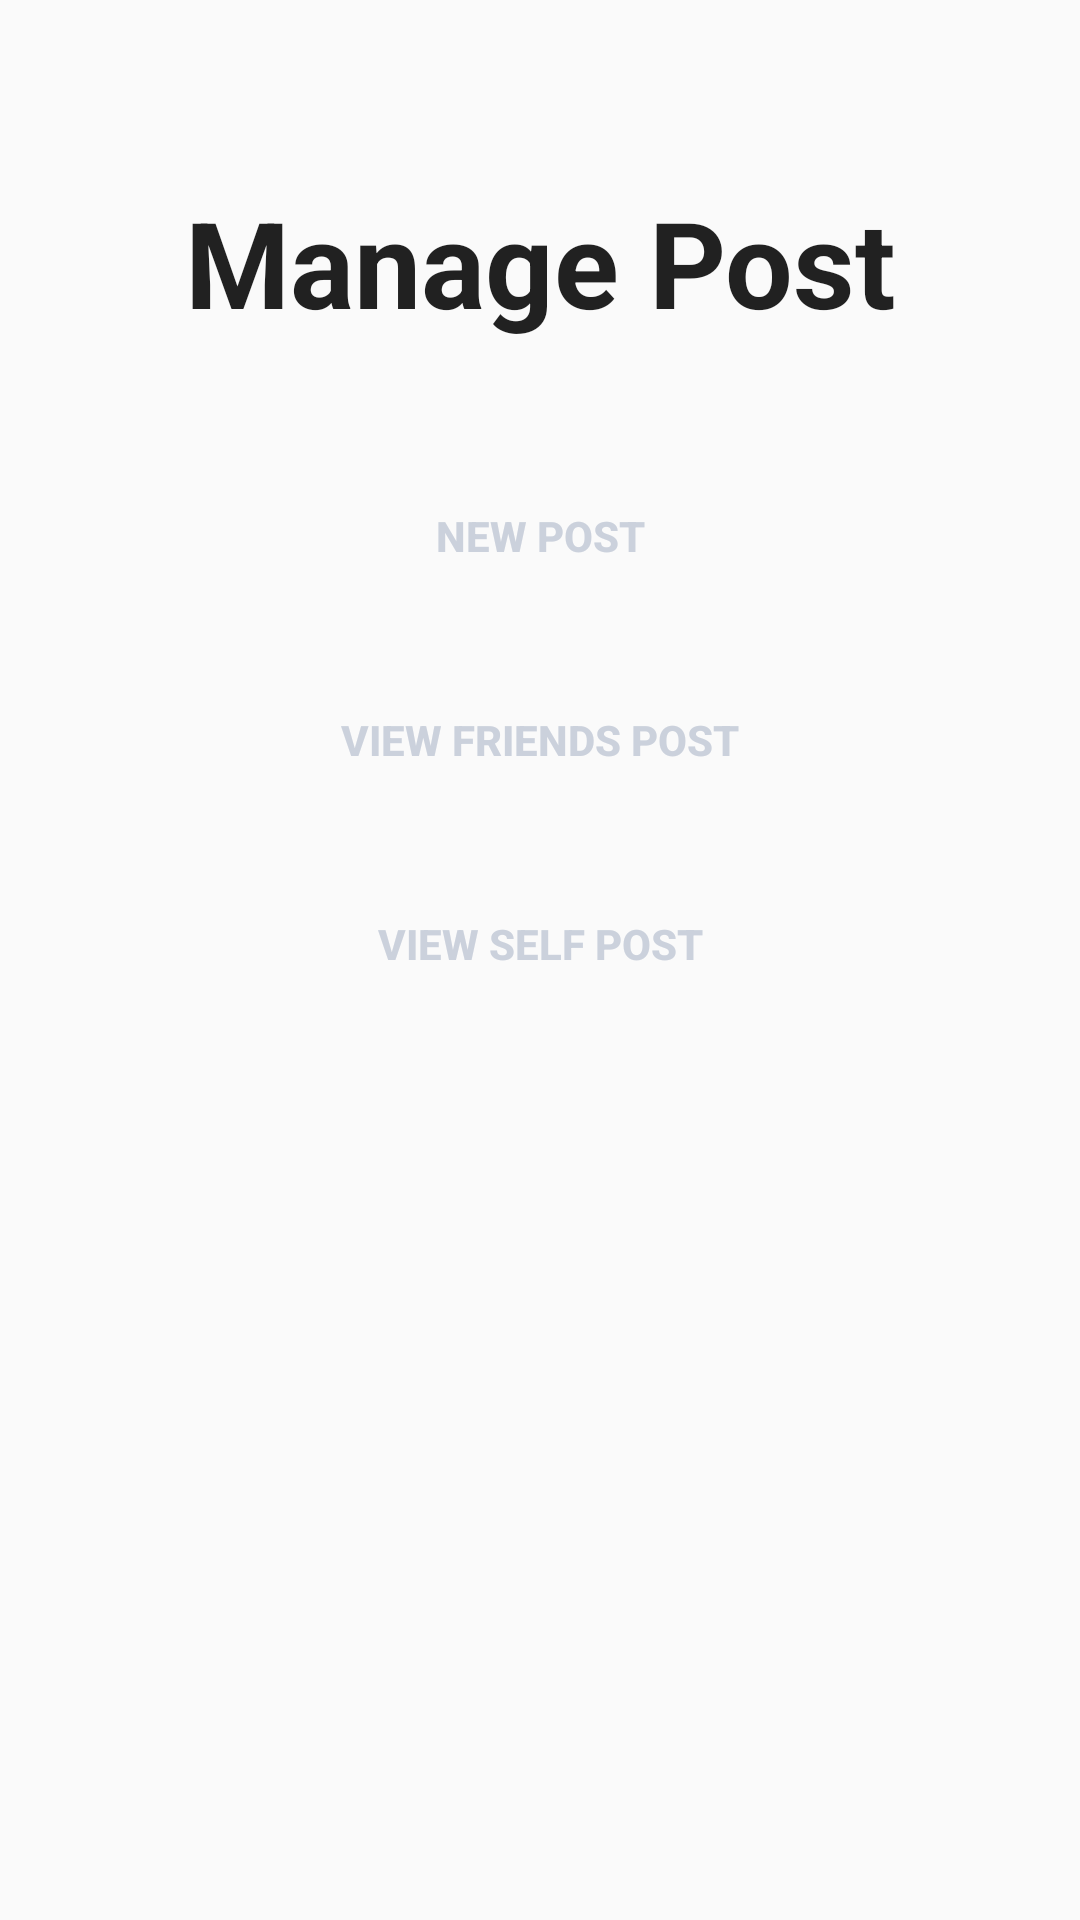

Here is an Android app screen rendered from its layout file. Give the layout XML and the strings, colors and styles it references.
<!-- AndroidManifest.xml: application theme AppTheme -->
<!-- res/layout/content_manage_post.xml -->
<?xml version="1.0" encoding="utf-8"?>
<LinearLayout xmlns:android="http://schemas.android.com/apk/res/android"
    xmlns:app="http://schemas.android.com/apk/res-auto"
    xmlns:tools="http://schemas.android.com/tools"
    android:layout_width="match_parent"
    android:layout_height="match_parent"
    app:layout_behavior="@string/appbar_scrolling_view_behavior"
    tools:context="com.example.shuangliang.safetrip.ManagePostActivity"
    tools:showIn="@layout/activity_manage_post"
    android:weightSum="1"
    android:orientation="vertical">


    <TextView
        android:layout_width="260dp"
        android:layout_height="45dp"
        android:textAppearance="?android:attr/textAppearanceLarge"
        android:text="@string/Manage_Post_Label"
        android:id="@+id/ManagePost_ManagePost"
        android:layout_gravity="center_horizontal"
        android:layout_marginTop="50dp"
        android:gravity="center"
        android:textSize="40sp"
        android:layout_weight="0.09"
        android:textStyle="bold" />

    <Button
        android:layout_width="200dp"
        android:layout_height="wrap_content"
        android:textStyle="bold"
        android:background="@drawable/round"
        android:textColor="#CBD1DC"
        android:text="@string/Manage_Post_NewPost"
        android:id="@+id/ManagePost_NewPost"
        android:layout_gravity="center_horizontal|bottom"
        android:layout_marginTop="30dp" />

    <Button
        android:layout_width="200dp"
        android:layout_height="wrap_content"
        android:textStyle="bold"
        android:background="@drawable/round"
        android:textColor="#CBD1DC"
        android:text="@string/Manage_Post_ViewAllPost"
        android:id="@+id/ManegePost_ViewAllPost"
        android:layout_gravity="center_horizontal"
        android:layout_marginTop="20dp" />

    <Button
        android:layout_width="200dp"
        android:layout_height="wrap_content"
        android:textStyle="bold"
        android:background="@drawable/round"
        android:textColor="#CBD1DC"
        android:text="@string/Manage_Post_ViewSelfPost"
        android:id="@+id/ManagePost_ViewSelfPost"
        android:layout_gravity="center_horizontal"
        android:layout_marginTop="20dp" />
</LinearLayout>
<!-- res/layout/activity_manage_post.xml (included above) -->
<?xml version="1.0" encoding="utf-8"?>
<android.support.design.widget.CoordinatorLayout xmlns:android="http://schemas.android.com/apk/res/android"
    xmlns:app="http://schemas.android.com/apk/res-auto"
    xmlns:tools="http://schemas.android.com/tools"
    android:layout_width="match_parent"
    android:layout_height="match_parent"
    android:fitsSystemWindows="true"
    tools:context="com.example.shuangliang.safetrip.ManagePostActivity">

    <android.support.design.widget.AppBarLayout
        android:layout_width="match_parent"
        android:layout_height="wrap_content"
        android:theme="@style/AppTheme.AppBarOverlay">

        <android.support.v7.widget.Toolbar
            android:id="@+id/toolbar"
            android:layout_width="match_parent"
            android:layout_height="?attr/actionBarSize"
            android:background="?attr/colorPrimary"
            app:popupTheme="@style/AppTheme.PopupOverlay" />

    </android.support.design.widget.AppBarLayout>

    <include layout="@layout/content_manage_post" />

    <android.support.design.widget.FloatingActionButton
        android:id="@+id/fab"
        android:layout_width="wrap_content"
        android:layout_height="wrap_content"
        android:layout_gravity="bottom|end"
        android:layout_margin="@dimen/fab_margin"
        android:src="@android:drawable/ic_dialog_email" />

</android.support.design.widget.CoordinatorLayout>
<!-- resources referenced by this layout -->
<resources>
  <string name="Manage_Post_Label"> Manage Post</string>
  <string name="Manage_Post_NewPost"> New Post</string>
  <string name="Manage_Post_ViewAllPost"> View Friends Post</string>
  <string name="Manage_Post_ViewSelfPost"> View Self Post</string>
  <style name="AppTheme.AppBarOverlay" parent="ThemeOverlay.AppCompat.Dark.ActionBar" />
  <style name="AppTheme.PopupOverlay" parent="ThemeOverlay.AppCompat.Light" />
  <style name="AppTheme" parent="Theme.AppCompat.Light.DarkActionBar">
          
          <item name="colorPrimary">@color/colorPrimary</item>
          <item name="colorPrimaryDark">@color/colorPrimaryDark</item>
          <item name="colorAccent">@color/colorAccent</item>
      </style>
  <color name="colorPrimary">#3F51B5</color>
  <color name="colorPrimaryDark">#2C3646</color>
  <color name="colorAccent">#FF4081</color>
</resources>
